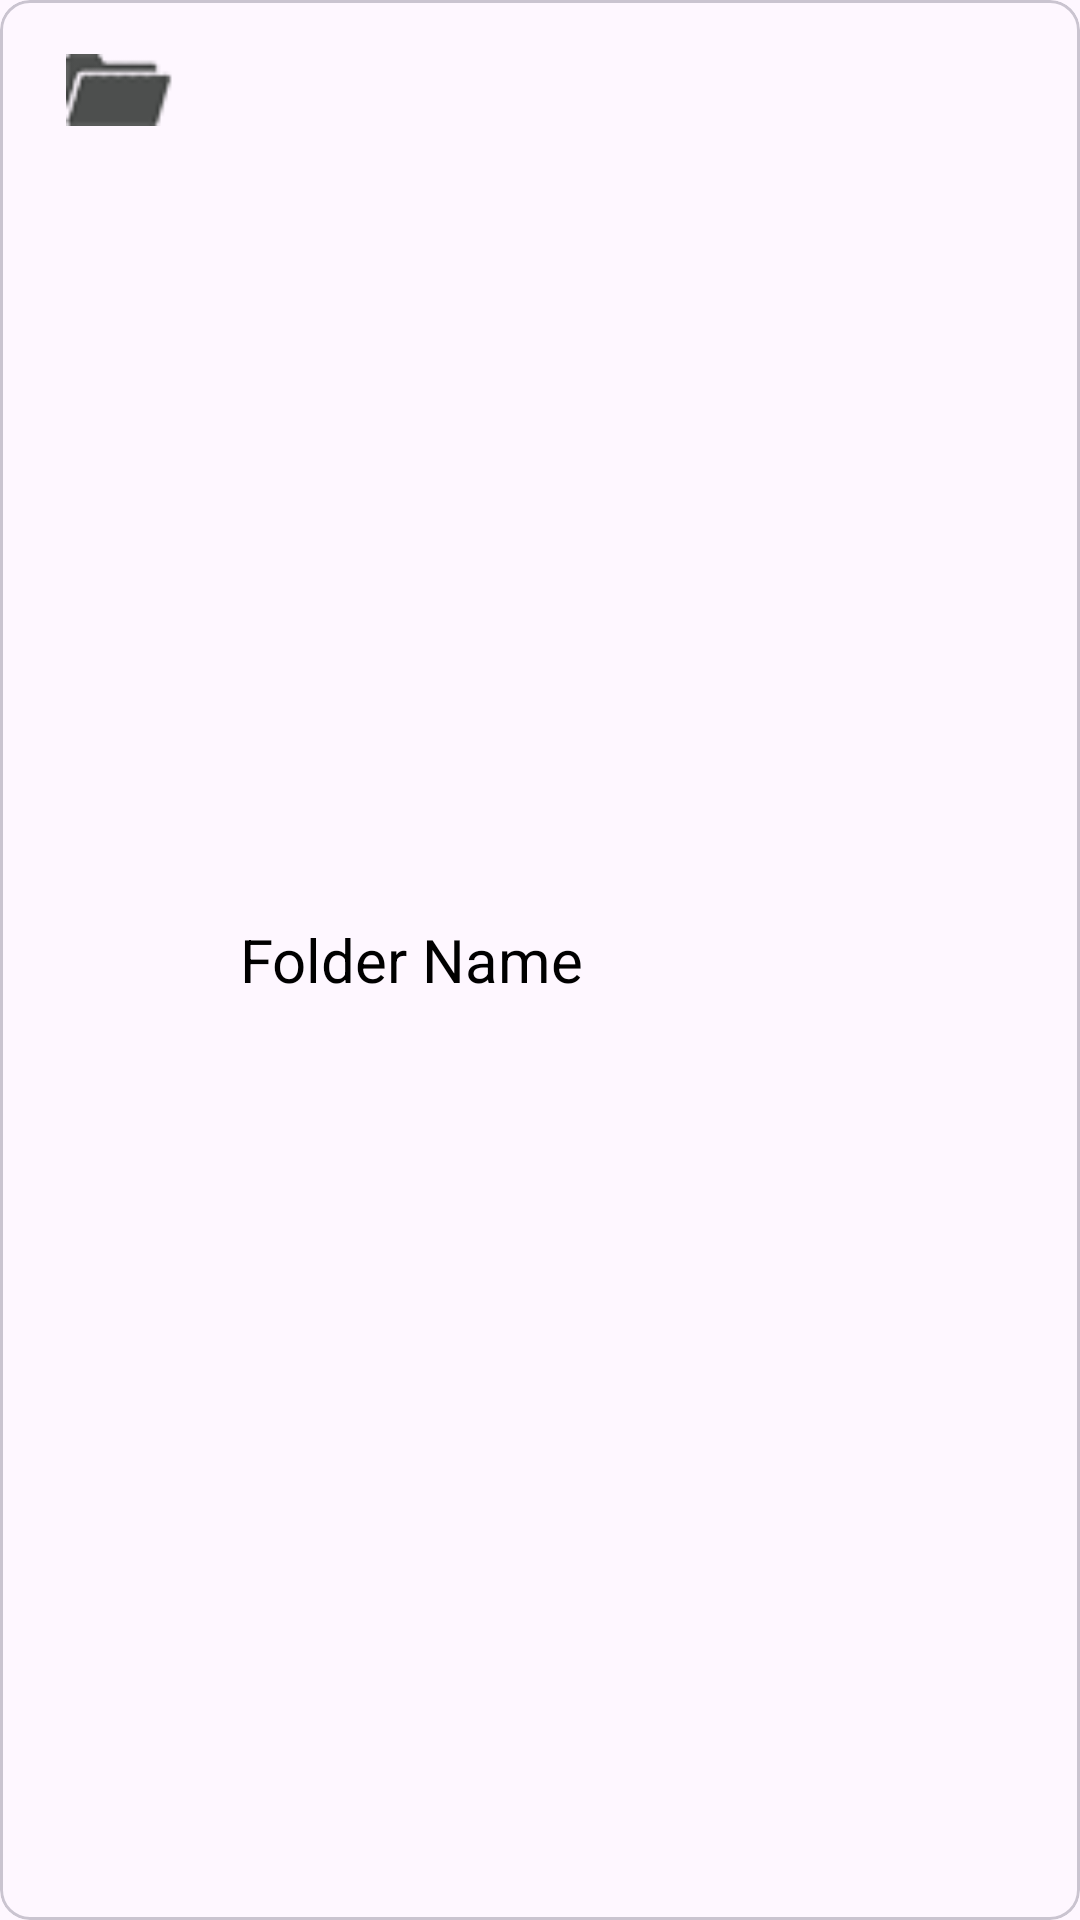

This screen was rendered from an Android layout file. Write that file and the resources it references.
<!-- AndroidManifest.xml: application theme Theme.VideoPlayer -->
<!-- res/layout/folders_view.xml -->
<?xml version="1.0" encoding="utf-8"?>
<com.google.android.material.card.MaterialCardView xmlns:android="http://schemas.android.com/apk/res/android"
    xmlns:app="http://schemas.android.com/apk/res-auto"
    android:layout_width="match_parent"
    android:layout_height="60dp"
    android:layout_margin="5dp"
    app:cardCornerRadius="10dp"
    android:layout_marginTop="5dp">

    <com.google.android.material.imageview.ShapeableImageView
        android:layout_width="70dp"
        android:layout_height="50dp"
        android:contentDescription="@string/image"
        android:src="@drawable/folders_icon"
        android:tint="?attr/themeColor"
        android:padding="13dp"
        android:layout_margin="5dp"/>


    <TextView
        android:id="@+id/folderNameFV"
        android:layout_width="match_parent"
        android:layout_height="match_parent"
        android:textColor="@color/black"
        android:text="@string/folder_name"
        android:textSize="20sp"

        android:gravity="center_vertical"
        android:layout_marginHorizontal="5dp"
        android:layout_marginStart="80dp"/>


</com.google.android.material.card.MaterialCardView>
<!-- resources referenced by this layout -->
<resources>
  <color name="black">#FF000000</color>
  <!-- drawable folders_icon: png bitmap (drawable, 1077 bytes) -->
  <string name="folder_name">Folder Name</string>
  <string name="image">Image</string>
  <style name="Theme.VideoPlayer" parent="Base.Theme.VideoPlayer" />
      //custom theme
  <style name="Base.Theme.VideoPlayer" parent="Theme.Material3.DayNight.NoActionBar">
          
          
      </style>
</resources>
